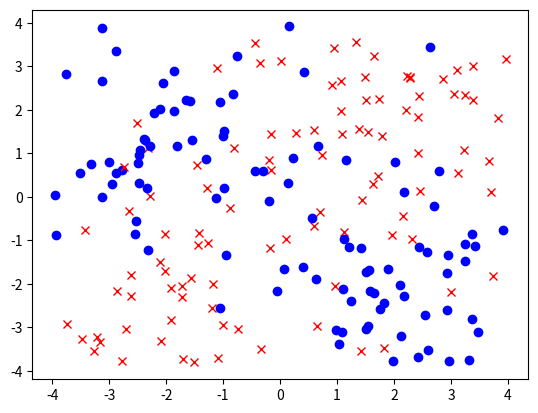

The script that saved this image: (Note: this script raises an exception after producing the figure.)
import random
import math
import matplotlib.pyplot as plt

centers = {1: [(2, 2), (-2, -2)], 2: [(2, -2), (-2, 2)]}

def calculate_distance(initial_point, ending_point):
    x = ending_point[0] - initial_point[0]
    y = ending_point[1] - initial_point[1]
    return (x ** 2 + y ** 2) ** 0.5


def find_closest_center(point, point_type):
    possible_centers = []

    for key in centers:
        if point_type == key:
            possible_centers = centers[key]

    min_distance = 100000
    closest_center = (100, 100)

    for center in possible_centers:
        distance = calculate_distance(point, center)

        if distance < min_distance:
            min_distance = distance
            closest_center = center

    return closest_center

def probability(x):
    return 2 ** (-1 * x)

def create_random_dataset(data_set_size,return_dict=False):
    num_points = 0
    point_data = {1: [], 2: []}

    while num_points < data_set_size:
        x = random.uniform(-4, 4)
        y = random.uniform(-4, 4)

        point_type = 1

        if num_points < data_set_size / 2:
            point_type = 2

        closest_center = find_closest_center((x, y), point_type)

        distance = calculate_distance((x, y), closest_center)

        if probability(distance) >= random.uniform(0, 1):
            point_data[point_type].append((x, y))
            num_points += 1

    if return_dict:
        return point_data

    point_list = [[],[]]
    for point in point_data[1]:
      point_list[0].append(point)
      point_list[1].append(1)
    for point in point_data[2]:
      point_list[0].append(point)
      point_list[1].append(2)

    return point_list

if __name__ == "__main__":
  dataset = create_random_dataset(200,return_dict=True)
  for i in range(100):
    plt.plot([dataset[1][i][0]], [dataset[1][i][1]], marker='x', color='red')
    plt.plot([dataset[2][i][0]], [dataset[2][i][1]], marker='o', color='blue')

  plt.savefig('datasets/semi_random.png')